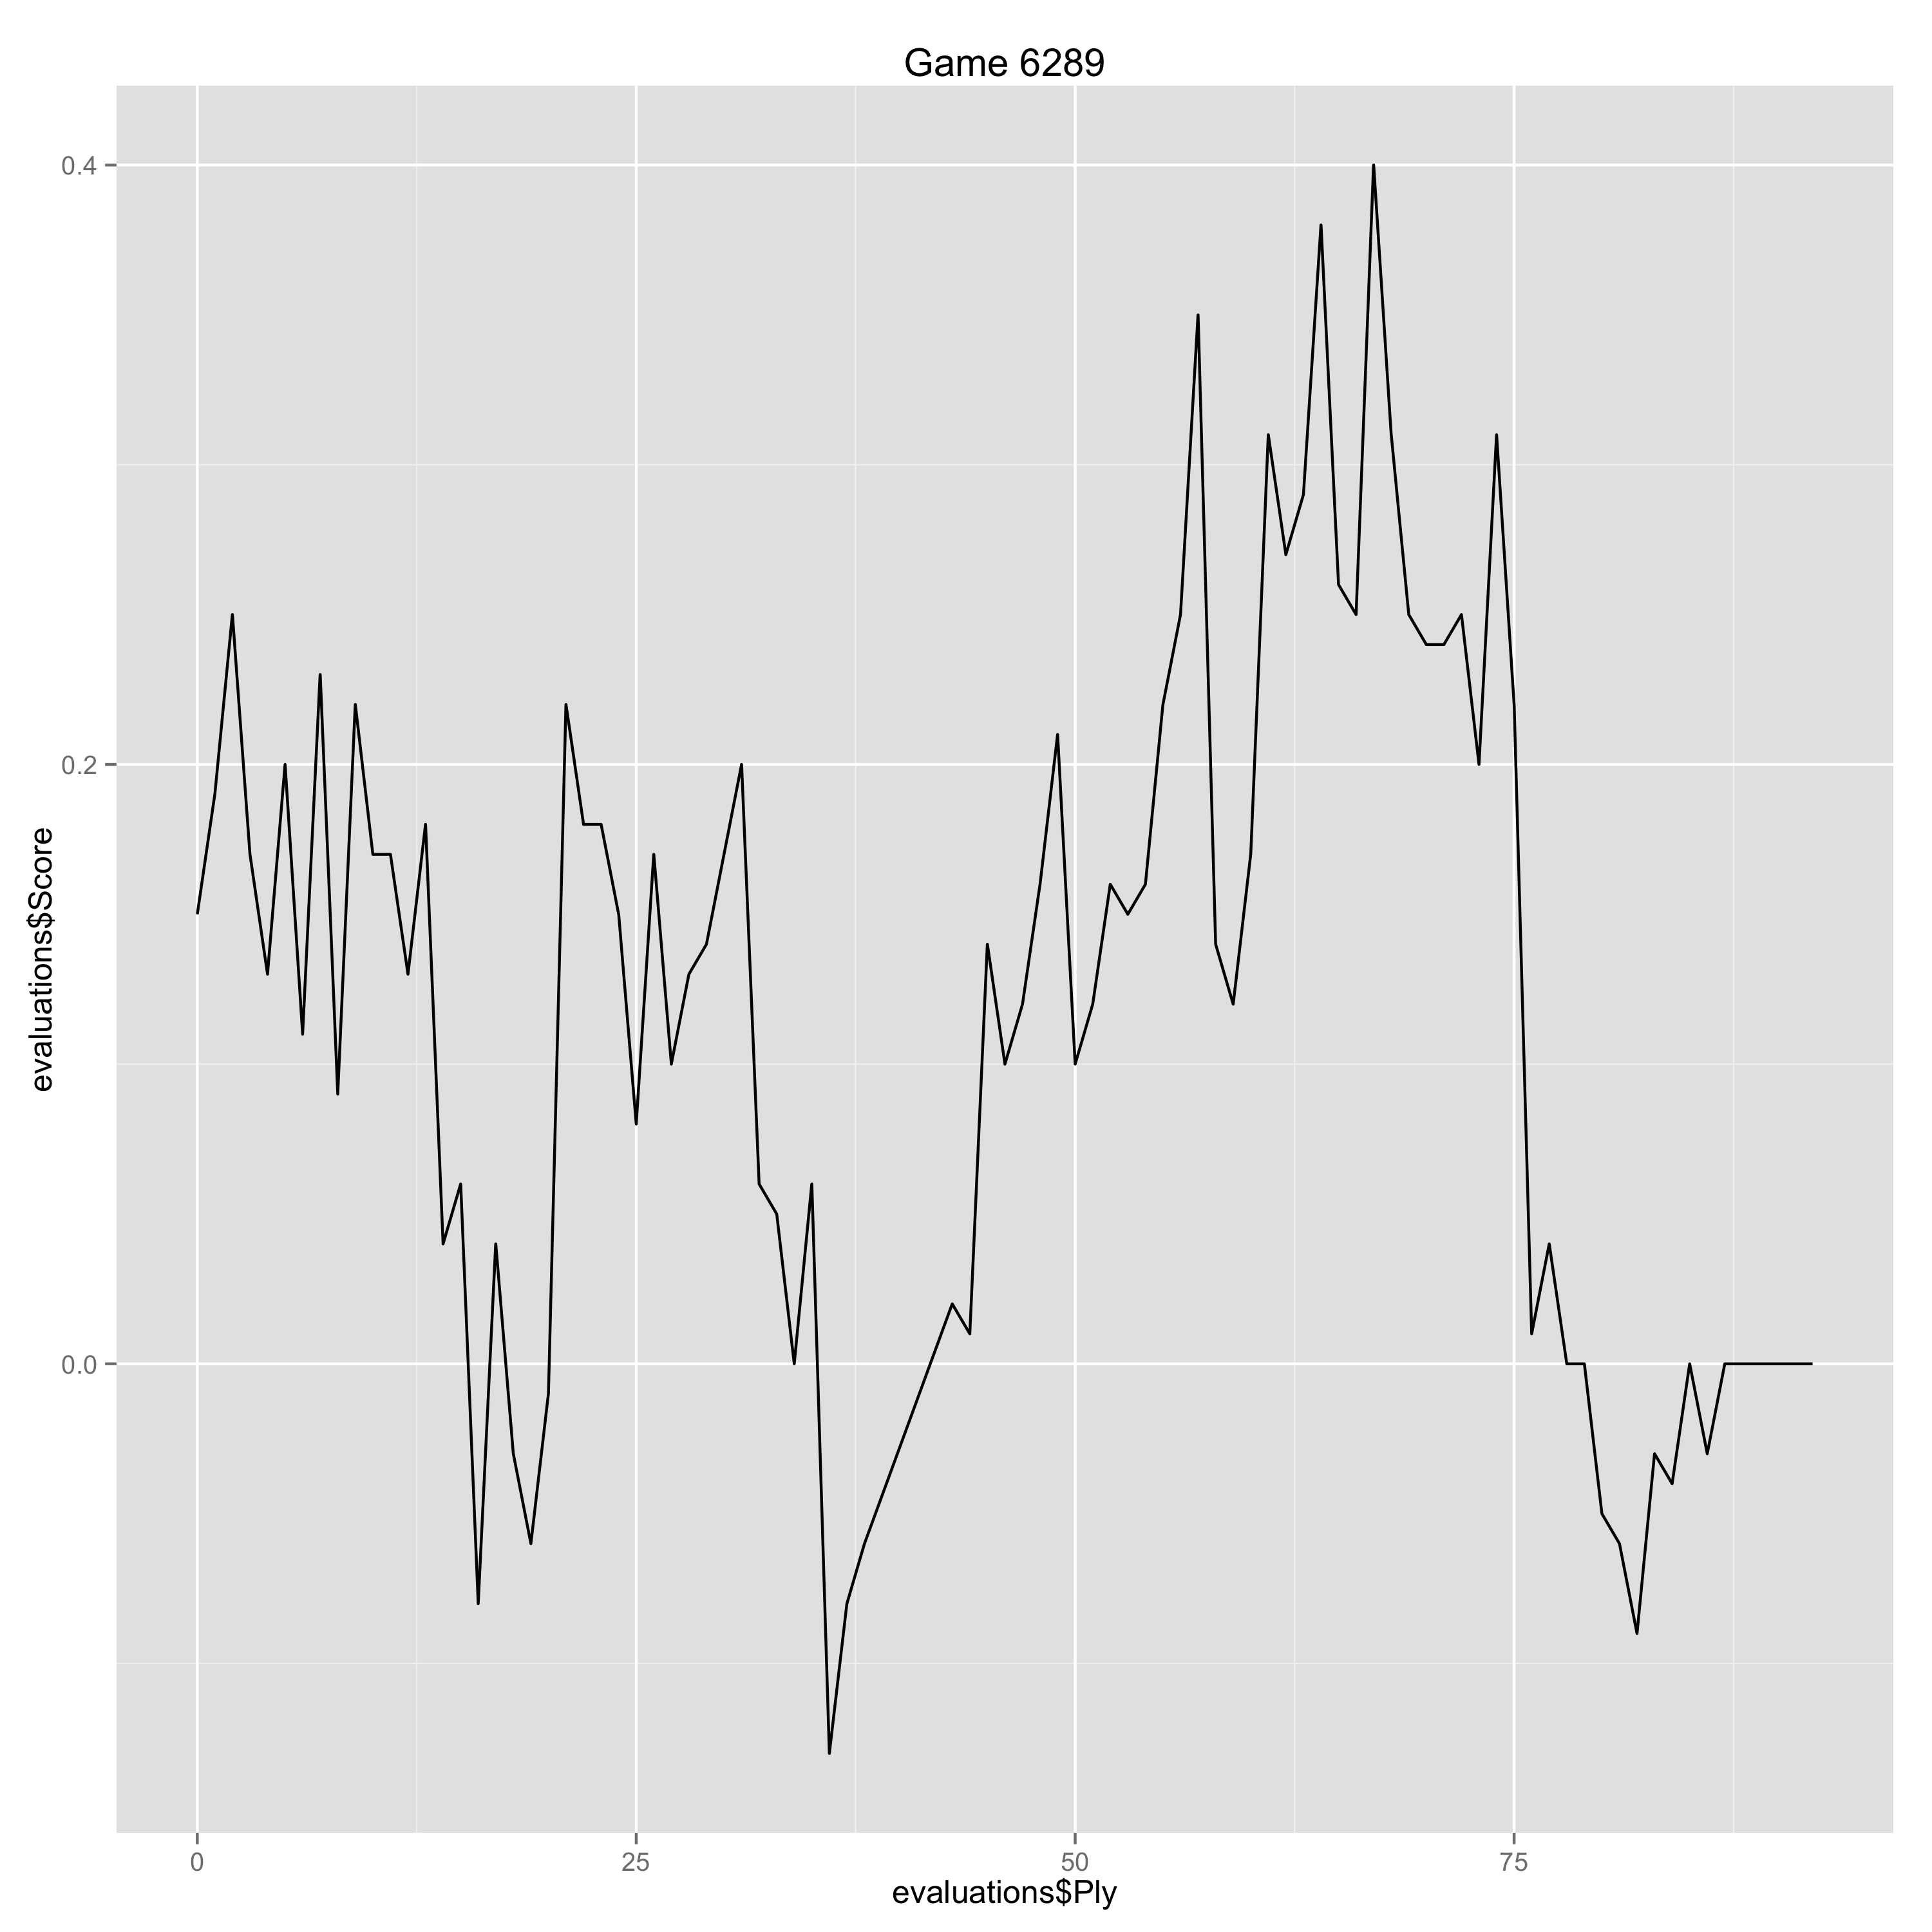

Data behind this chart, as committed beside it:
Ply, Move, White, Black, Score, Eval, Comment
0, [1], d4, , 0.15, 0.15, 
1, [1], , Nf6, 0.19, -0.04, 
2, [2], Nf3, , 0.25, 0.06, 
3, [2], , e6, 0.17, 0.08, 
4, [3], e3, , 0.13, -0.04, 
5, [3], , b6, 0.2, -0.07, 
6, [4], Bd3, , 0.11, -0.09, 
7, [4], , Bb7, 0.23, -0.12, 
8, [5], O-O, , 0.09, -0.14, 
9, [5], , Be7, 0.22, -0.13, 
10, [6], c4, , 0.17, -0.05, 
11, [6], , O-O, 0.17, 0.0, 
12, [7], Nc3, , 0.13, -0.04, 
13, [7], , d5, 0.18, -0.05, 
14, [8], b3, , 0.04, -0.14, 
15, [8], , c5, 0.06, -0.02, 
16, [9], Bb2, , -0.08, -0.14, 
17, [9], , cxd4, 0.04, -0.12, 
18, [10], Nxd4, , -0.03, -0.07, 
19, [10], , dxc4, -0.06, 0.03, 
20, [11], Bxc4, , -0.01, 0.05, 
21, [11], , Nc6, 0.22, -0.23, 
22, [12], Nxc6, , 0.18, -0.04, 
23, [12], , Bxc6, 0.18, 0.0, 
24, [13], Qe2, , 0.15, -0.03, 
25, [13], , Qc8, 0.08, 0.07, 
26, [14], Nb5, , 0.17, 0.09, 
27, [14], , Qb7, 0.1, 0.07, 
28, [15], f3, , 0.13, 0.03, 
29, [15], , a6, 0.14, -0.01, 
30, [16], Nd4, , 0.17, 0.03, 
31, [16], , b5, 0.2, -0.03, 
32, [17], Bd3, , 0.06, -0.14, 
33, [17], , Bd7, 0.05, 0.01, 
34, [18], Rac1, , 0.0, -0.05, 
35, [18], , Qb6, 0.06, -0.06, 
36, [19], Kh1, , -0.13, -0.19, 
37, [19], , Rac8, -0.08, -0.05, 
38, [20], a3, , -0.06, 0.02, 
43, [22], , Bxc8, 0.02, -0.08, 
44, [23], b4, , 0.01, -0.01, 
45, [23], , Bb7, 0.14, -0.13, 
46, [24], e4, , 0.1, -0.04, 
47, [24], , Nd7, 0.12, -0.02, 
48, [25], Nb3, , 0.16, 0.04, 
49, [25], , Bd6, 0.21, -0.05, 
50, [26], Bd4, , 0.1, -0.11, 
51, [26], , Qc7, 0.12, -0.02, 
52, [27], g3, , 0.16, 0.04, 
53, [27], , Ne5, 0.15, 0.01, 
54, [28], Kg2, , 0.16, 0.01, 
55, [28], , h6, 0.22, -0.06, 
56, [29], Qd2, , 0.25, 0.03, 
57, [29], , Nd7, 0.35, -0.1, 
58, [30], Qc3, , 0.14, -0.21, 
59, [30], , Qxc3, 0.12, 0.02, 
60, [31], Bxc3, , 0.17, 0.05, 
61, [31], , e5, 0.31, -0.14, 
62, [32], Bd2, , 0.27, -0.04, 
63, [32], , Nb6, 0.29, -0.02, 
... 29 more rows
